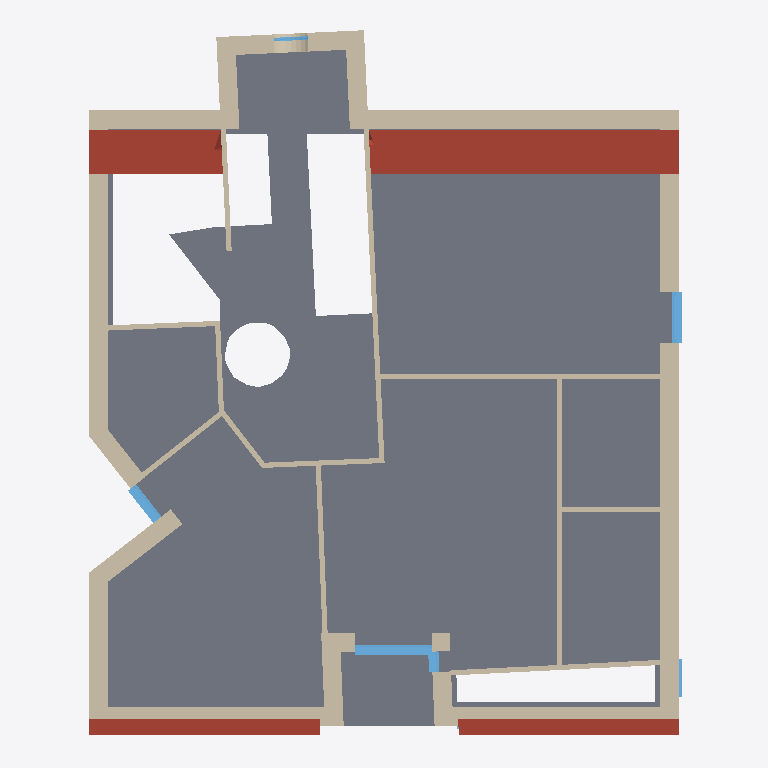
Plan cut of the same IFC building model at storey 'DG' (level 3.85 m, cut at 5.25 m), seen from above with north up, elements coloured by IFC class: 27 walls (beige), 6 windows (light blue), 4 roofs (red-brown), 2 slabs (grey). Cut surfaces are drawn darker.
Extent 11.6 m × 13.9 m × 13.7 m (x, y, z). Storeys (3): Keller at -2.65 m; EG at 0.37 m; DG at 3.85 m. Elements (110): 75 IfcWall, 22 IfcWindow, 7 IfcRoof, 6 IfcSlab.

HEADER;
FILE_DESCRIPTION((''),'2;1');
FILE_NAME('','2026-10-01T16:24:24',(''),(''),'Processor version 6.0.0.0','Xbim.IO.MemoryModel','');
FILE_SCHEMA(('IFC4'));
ENDSEC;
DATA;
#1=IFCPROJECT('2zSirxU$j1YgUBReYJJdEJ',#2,'Hottgenroth Model',$,$,$,$,(#27,#30),#7);
#32235=IFCSITE('1x27Yk7qb8xfgBSD8ThBDr',#2,'Rutesheim',$,$,#32236,#32241,$,.ELEMENT.,$,$,$,$,$);
#32866=IFCBUILDING('3BI$Rvc614h9YsoZvDEJi1',#2,'Gebäude',$,'TModelBuilding',#32964,#32969,$,.ELEMENT.,$,$,$);
#33535=IFCBUILDINGSTOREY('2uH0KGLRD27uSqm2kFCGm7',#2,'DG',$,'TModelFloor',$,$,$,.ELEMENT.,3.85);
#35048=IFCBUILDINGSTOREY('2OVa1D129Ev8UqefrM5rn_',#2,'EG',$,'TModelFloor',$,$,$,.ELEMENT.,0.37);
#35761=IFCBUILDINGSTOREY('3P_XlOgOXDJ8ytvNrtD4Wv',#2,'Keller',$,'TModelFloor',$,$,$,.ELEMENT.,-2.65);
#2612=IFCSLAB('3rRx$BumH7$O9pqnuZV1Nm',#2,'Boden DG 002',$,'TModelBuildingElementStorey',#2673,#2678,$,$);
#31=IFCROOF('2p4gyvBBL1KfcOEOiG2B7T',#2,'Dach 002',$,'TModelBuildingElementRoof',#98,#103,$,$);
#13743=IFCWALL('2_xMhWy698gRDf64Gve5Bj',#2,'AW 024',$,'TModelBuildingElementWall',#13806,#13811,$,$);
#856=IFCROOF('03VPFN$IH5PQPSbDuJ$yCa',#2,'Dach 001',$,'TModelBuildingElementRoof',#923,#928,$,$);
#655=IFCSLAB('2hX0_yit5EXv$nuoLO8HSR',#2,'Boden DG',$,'TModelBuildingElementStorey',#714,#719,$,$);
#12019=IFCWALL('0Qv0NOqTXFo9VdyQKucmVA',#2,'AW 025',$,'TModelBuildingElementWall',#12082,#12087,$,$);
#6649=IFCWALL('3$Zf1v93zEcfs6epnHt_8G',#2,'AW 017',$,'TModelBuildingElementWall',#6712,#6717,$,$);
#1722=IFCROOF('2AfatmtgjAQ8PdcHjcMSjV',#2,'Dach 003',$,'TModelBuildingElementRoof',#1789,#1794,$,$);
#14687=IFCWALL('2eexJQTMb04OirNr1mJ0E9',#2,'AW 023',$,'TModelBuildingElementWall',#14750,#14755,$,$);
#13433=IFCWALL('1cUIENBvrFjOIwcM16euY$',#2,'AW 027',$,'TModelBuildingElementWall',#13496,#13501,$,$);
#1318=IFCROOF('1eEYgmTkv1$xg02BXr3fSY',#2,'Dach 008',$,'TModelBuildingElementRoof',#1385,#1390,$,$);
#8674=IFCWALL('02tyOYLxv6P8p4sZ2ddb_F',#2,'AW 020',$,'TModelBuildingElementWall',#8737,#8742,$,$);
#17054=IFCWALL('2HZSKkb7jDzRb5MIfshn4n',#2,'AW 034',$,'TModelBuildingElementWall',#17117,#17122,$,$);
#19442=IFCWALL('2fGQsFKnL6hgiFjn9ln7nL',#2,'AW 036',$,'TModelBuildingElementWall',#19505,#19510,$,$);
#11423=IFCWALL('3C0fv5KfrEMexnodGc4dzy',#2,'IW 031',$,'TModelBuildingElementWall',#11486,#11491,$,$);
#17722=IFCWALL('0fyqAJYYT6FRhuPTKhW_$l',#2,'AW 019',$,'TModelBuildingElementWall',#17785,#17790,$,$);
#10835=IFCWALL('1a2ZVEAtH3wBsiVykzKa8N',#2,'AW 035',$,'TModelBuildingElementWall',#10898,#10903,$,$);
#16244=IFCWALL('2PMhghB_b1QQ8nAk0WZrIn',#2,'IW 039',$,'TModelBuildingElementWall',#16309,#16314,$,$);
#13614=IFCWALL('34t3fVQ5LDOQVsRbmzOWGu',#2,'IW 027',$,'TModelBuildingElementWall',#13679,#13684,$,$);
#9498=IFCWALL('3jb4ThAV54nwS7BV8_YrNl',#2,'AW 026',$,'TModelBuildingElementWall',#9561,#9566,$,$);
#12836=IFCWALL('04pzVtvVr3384m$vA1DJ3l',#2,'AW 037',$,'TModelBuildingElementWall',#12899,#12904,$,$);
#8070=IFCWALL('0F3VdaC9z0eOhJZmGKj7I1',#2,'AW 018',$,'TModelBuildingElementWall',#8133,#8138,$,$);
#9224=IFCWALL('2xgXhIebT2VQhFhYx9x8Ur',#2,'IW 038',$,'TModelBuildingElementWall',#9289,#9294,$,$);
#15298=IFCWALL('2TQqEFX4D9U9WTFERetrZG',#2,'AW 029',$,'TModelBuildingElementWall',#15361,#15366,$,$);
#11854=IFCWALL('00DiD25Vb7zOTkk5dU9nuo',#2,'IW 037',$,'TModelBuildingElementWall',#11919,#11924,$,$);
#28295=IFCWINDOW('0QUrFVdyLCbQafTpgZk72m',#2,'F 011',$,'TModelBuildingElementWindow',#28357,#28362,$,3.1,1.5,$,$,$);
#32018=IFCWALL('0FtOF1MYjDFgYvOU5JutIR',#2,'IW 021',$,'TModelBuildingElementWall',#32081,#32086,$,$);
#9625=IFCWALL('0YR3QiIof8A8t5eSEucgjo',#2,'IW 035',$,'TModelBuildingElementWall',#9690,#9695,$,$);
#9063=IFCWALL('1WPmS1OUL379UwOgeE$cku',#2,'AW 028',$,'TModelBuildingElementWall',#9126,#9131,$,$);
#18044=IFCWALL('3Mb8UrCkH8eOcqSPuP1oCx',#2,'IW 032',$,'TModelBuildingElementWall',#18109,#18114,$,$);
#27584=IFCWINDOW('1Nk1rEl$LBIPjWDq7m356G',#2,'F 019',$,'TModelBuildingElementWindow',#27646,#27651,$,3.1,1.0,$,$,$);
#20402=IFCWALL('06qcSOkCf9rwYH5pTyrgyq',#2,'IW 036',$,'TModelBuildingElementWall',#20467,#20472,$,$);
#19304=IFCWALL('0l_cXIDDr6KB55huaGYcEN',#2,'IW 040',$,'TModelBuildingElementWall',#19369,#19374,$,$);
#18836=IFCWALL('2ZbYU_vMz7swZLQ3CDXrnk',#2,'IW 033',$,'TModelBuildingElementWall',#18901,#18906,$,$);
#30976=IFCWINDOW('3RhoG6DaD4dhWEPCsLWa9n',#2,'F 005',$,'TModelBuildingElementWindow',#31038,#31043,$,3.1,0.8000000000000002,$,$,$);
#10706=IFCWALL('2QPb4n4XH5$R7gLrGsvksq',#2,'IW 034',$,'TModelBuildingElementWall',#10771,#10776,$,$);
#22389=IFCWINDOW('3loG5yXMr40wtB2HfGwrAr',#2,'F 012',$,'TModelBuildingElementWindow',#22451,#22456,$,3.1,0.4000000000000002,$,$,$);
#26623=IFCWINDOW('3UnFRbNeTFLRXYVfPY0Zb$',#2,'F 008',$,'TModelBuildingElementWindow',#26685,#26690,$,1.0,1.0000000000000002,$,$,$);
#20669=IFCWINDOW('3UM_KT4ZPBdx9tzt56P74P',#2,'F 021',$,'TModelBuildingElementWindow',#20731,#20736,$,0.49999999999999956,0.7500000000000009,$,$,$);
ENDSEC;
